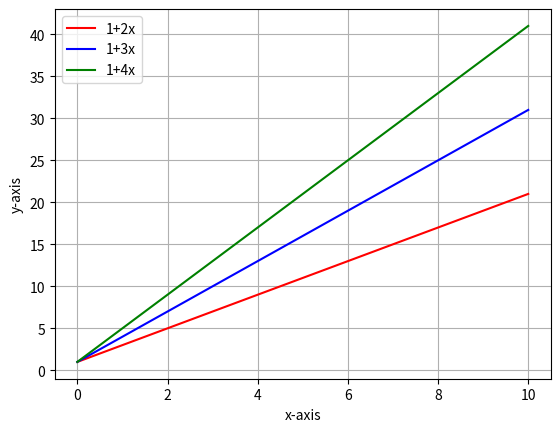

Python code for this plot:
import numpy as np
import matplotlib.pyplot as plt

x = np.linspace(0,10,10)
# y = a +bx  is the equation
y1 = 1 + 2 * x
y2 = 1 + 3 * x
y3 = 1 + 4 * x

plt.plot(x,y1, 'r-', label = '1+2x' )
plt.plot(x,y2, 'b-', label = '1+3x' )
plt.plot(x,y3, 'g-', label = '1+4x' )
plt.xlabel('x-axis')
plt.ylabel('y-axis')
plt.legend()
plt.grid(True)
plt.show()